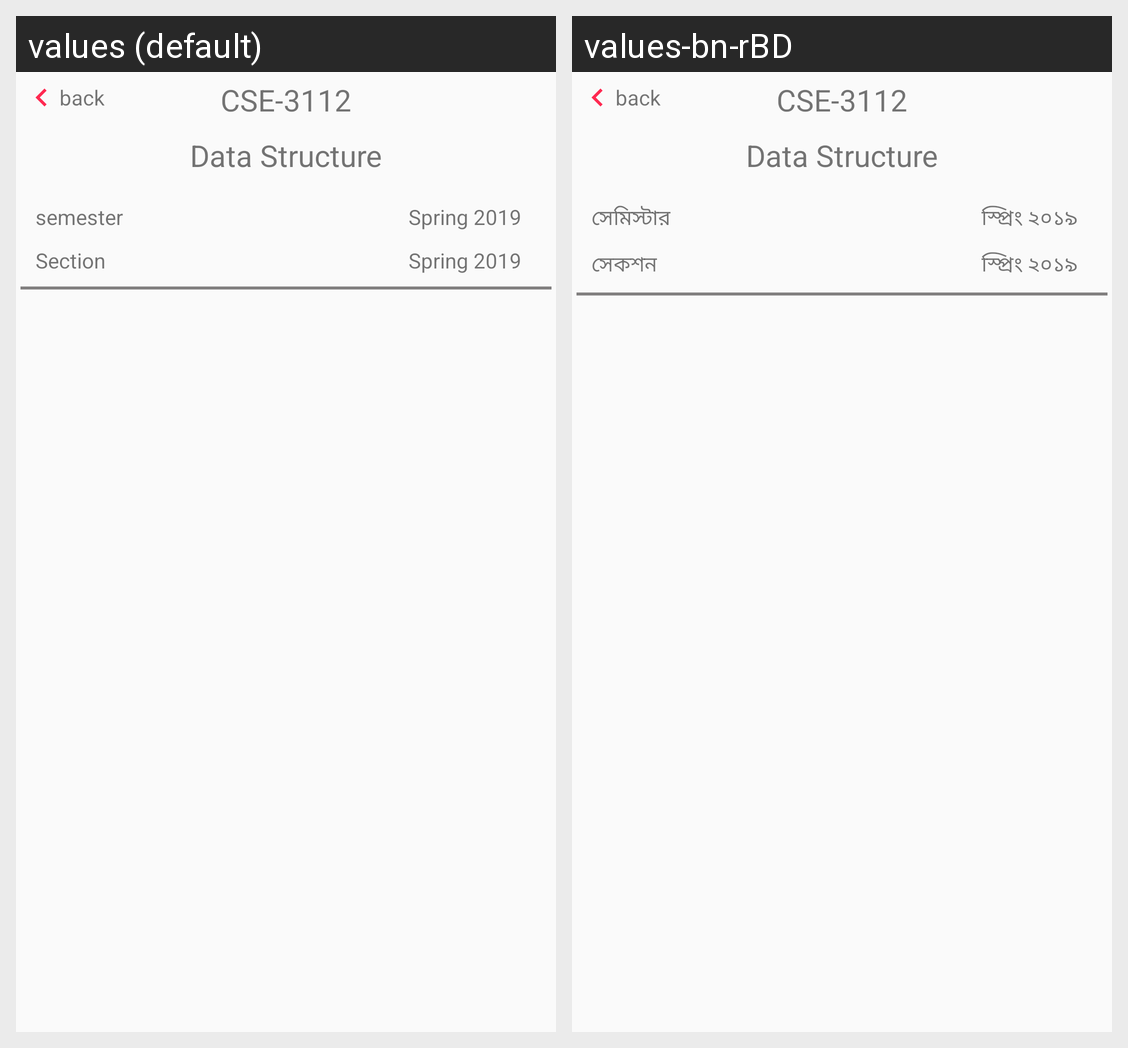

The Android screen above is rendered under two locales of the same app. Produce the string resources it draws, with the default and per-locale values.
Android screen res/layout/activity_course_detailss_teacher.xml rendered under 2 locales, left to right: values (default), values-bn-rBD. Device: Nexus 5 (rendered at 1080×1920; each locale shown at half size, 540×960, under a caption strip naming it); theme AppTheme.
Strings drawn on this screen, with the default value and each locale's value (text and hints the layout hard-codes, and strings that could not be matched under every locale, appear in the picture but are not listed):

summy_course_code
  values: CSE-3112
  values-bn-rBD: CSE-3112  [not translated; the default value is used]

semester_txt
  values: semester
  values-bn-rBD: সেমিস্টার

dummy_semester_txt
  values: Spring 2019
  values-bn-rBD: স্প্রিং ২০১৯

section_txt
  values: Section
  values-bn-rBD: সেকশন
